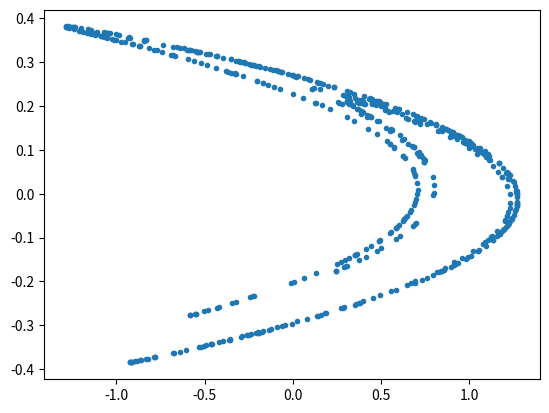
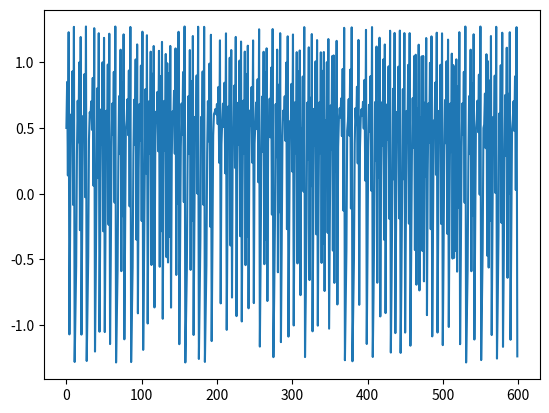

Write the Python code that produced these figures, in order.
#!/usr/bin/python
# -*- coding: utf-8 -*-

from sympy.abc import x, y
from sympy.utilities.lambdify import lambdify
import numpy as np
import matplotlib.pyplot as plt


def main():
    N = 600

    # Fonction de Hénon, paramètres et définition
    a, b = 1.4, 0.3
    H = lambdify((x, y), (1 - a*x**2 + y, b*x))

    # Tableau de valeurs et condition initiale
    points = np.zeros((2, N))
    points[:, 0] = [.5, .2]

    # Calcul des points successifs
    for i in range(1, N):
        points[:, i] = H(points[0, i - 1], points[1, i - 1])

    # Ecriture des fichiers
    write_to_file(points)

    # Résultats et graphs
    plt.plot(points[0, :], points[1, :], '.')
    plt.show()
    plt.plot([i for i in range(N)], points[0, :])
    plt.show()


def write_to_file(points):
    N = points.shape[1]
    with open('henon.csv', 'w') as f:
        f.write("a,b,c\n")
        for i in range(N):
            f.write("{},{},{}\n".format(i, points[0, i], points[1, i]))


if __name__ == "__main__":
    main()
